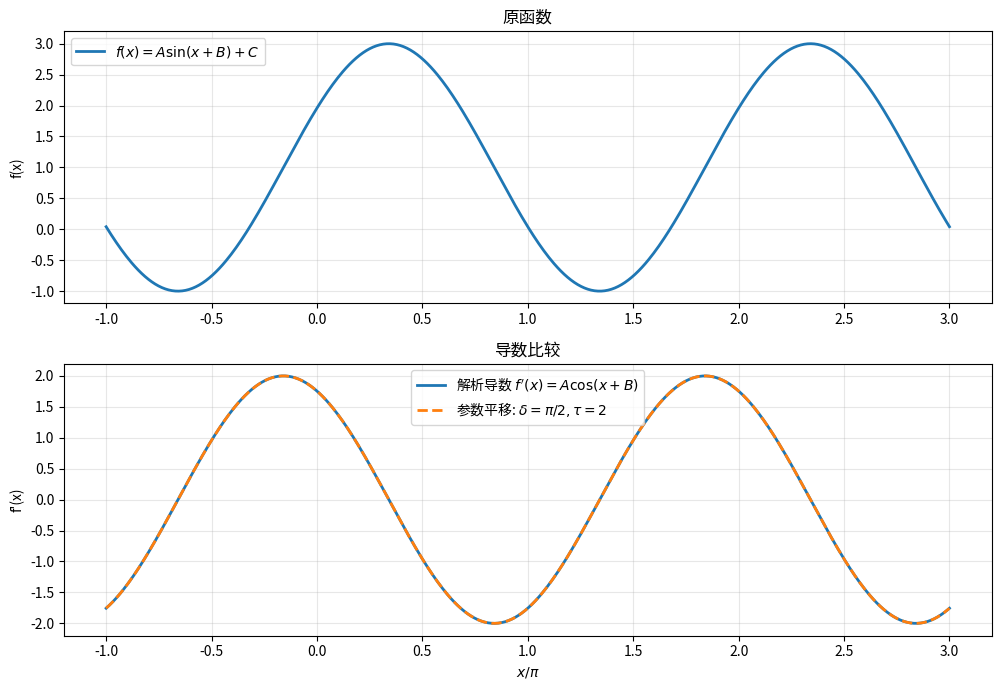

This chart was generated by the following Python code:
"""
星火预习题目 — 3-2：三角函数数值微分（参数平移法则）
======================================================
f(x) = A sin(x + B) + C

【解析推导】
精确导数：f'(x) = A cos(x + B)

中心差分：(f(x+δ) - f(x-δ)) / τ

要使得数值差分严格等于解析导数，需：
  [A sin(x+δ+B) + C - A sin(x-δ+B) - C] / τ = A cos(x+B)
  → A [sin(x+δ+B) - sin(x-δ+B)] / τ = A cos(x+B)
  → 2A sin(δ) cos(x+B) / τ = A cos(x+B)
  → 2 sin(δ) / τ = 1
  → τ = 2 sin(δ)

当取 δ = π/2 时：τ = 2 sin(π/2) = 2
此时：f'(x) = [f(x+π/2) - f(x-π/2)] / 2 = A cos(x+B)  ✓

这就是"参数平移法则"（parameter shift rule）：
对于单频正弦函数 f(x) = A sin(x+B) + C，
取 δ = π/2, τ = 2，差分公式给出精确导数。
"""

import numpy as np
import matplotlib.pyplot as plt


def f(x, A=2.0, B=0.5, C=1.0):
    """f(x) = A sin(x + B) + C"""
    return A * np.sin(x + B) + C


def f_exact_deriv(x, A=2.0, B=0.5):
    """精确导数 f'(x) = A cos(x + B)"""
    return A * np.cos(x + B)


def finite_diff(f, x, delta, tau):
    """一般中心差分"""
    return (f(x + delta) - f(x - delta)) / tau


def parameter_shift(f, x):
    """参数平移法则: δ=π/2, τ=2"""
    return (f(x + np.pi / 2) - f(x - np.pi / 2)) / 2.0


# 测试参数
A_test, B_test, C_test = 2.0, 0.5, 1.0

# ============================================================
# 验证
# ============================================================
print("=" * 60)
print("参数平移法则验证")
print("=" * 60)

x_vals = np.linspace(0, 2 * np.pi, 13)
for x in x_vals:
    exact = f_exact_deriv(x, A_test, B_test)
    ps = parameter_shift(lambda t: f(t, A_test, B_test, C_test), x)
    fd = finite_diff(lambda t: f(t, A_test, B_test, C_test), x, delta=1e-6, tau=2e-6)
    print(f"  x={x/np.pi:.2f}π: 精确={exact:.6f}, 参数平移={ps:.6f}, "
          f"误差={abs(ps-exact):.2e}, 有限差分误差={abs(fd-exact):.2e}")

# ============================================================
# 可视化
# ============================================================
x_plot = np.linspace(-np.pi, 3 * np.pi, 500)
f_vals = f(x_plot, A_test, B_test, C_test)
exact_deriv = f_exact_deriv(x_plot, A_test, B_test)
ps_deriv = [parameter_shift(lambda t: f(t, A_test, B_test, C_test), x) for x in x_plot]

fig, (ax1, ax2) = plt.subplots(2, 1, figsize=(10, 7))

ax1.plot(x_plot / np.pi, f_vals, label=r"$f(x) = A\sin(x+B)+C$", lw=2)
ax1.set_ylabel("f(x)")
ax1.set_title("原函数")
ax1.legend()
ax1.grid(True, alpha=0.3)

ax2.plot(x_plot / np.pi, exact_deriv, label=r"解析导数 $f'(x) = A\cos(x+B)$", lw=2)
ax2.plot(x_plot / np.pi, ps_deriv, '--', label=r"参数平移: $\delta=\pi/2, \tau=2$", lw=2)
ax2.set_xlabel(r"$x/\pi$")
ax2.set_ylabel("f'(x)")
ax2.set_title("导数比较")
ax2.legend()
ax2.grid(True, alpha=0.3)

plt.tight_layout()
plt.savefig("3-2_参数平移.png", dpi=150, bbox_inches="tight")
plt.show()

# 结论
print("\n" + "=" * 60)
print("结论：")
print("=" * 60)
print("""
对于 f(x) = A sin(x+B) + C:
  取 δ = π/2, τ = 2 可使中心差分精确等于解析导数。

原因：
  sin(x+δ+B) - sin(x-δ+B) = 2 sin(δ) cos(x+B)
  当 sin(δ)/τ = 1/2 时精确成立。
  取 δ = π/2 → τ = 2 为一组特解。
  (更一般地，任意满足 τ = 2 sin(δ) [δ ≠ 0] 都行)

这是量子计算中"参数平移法则"(parameter shift rule)的数学基础。
""")
